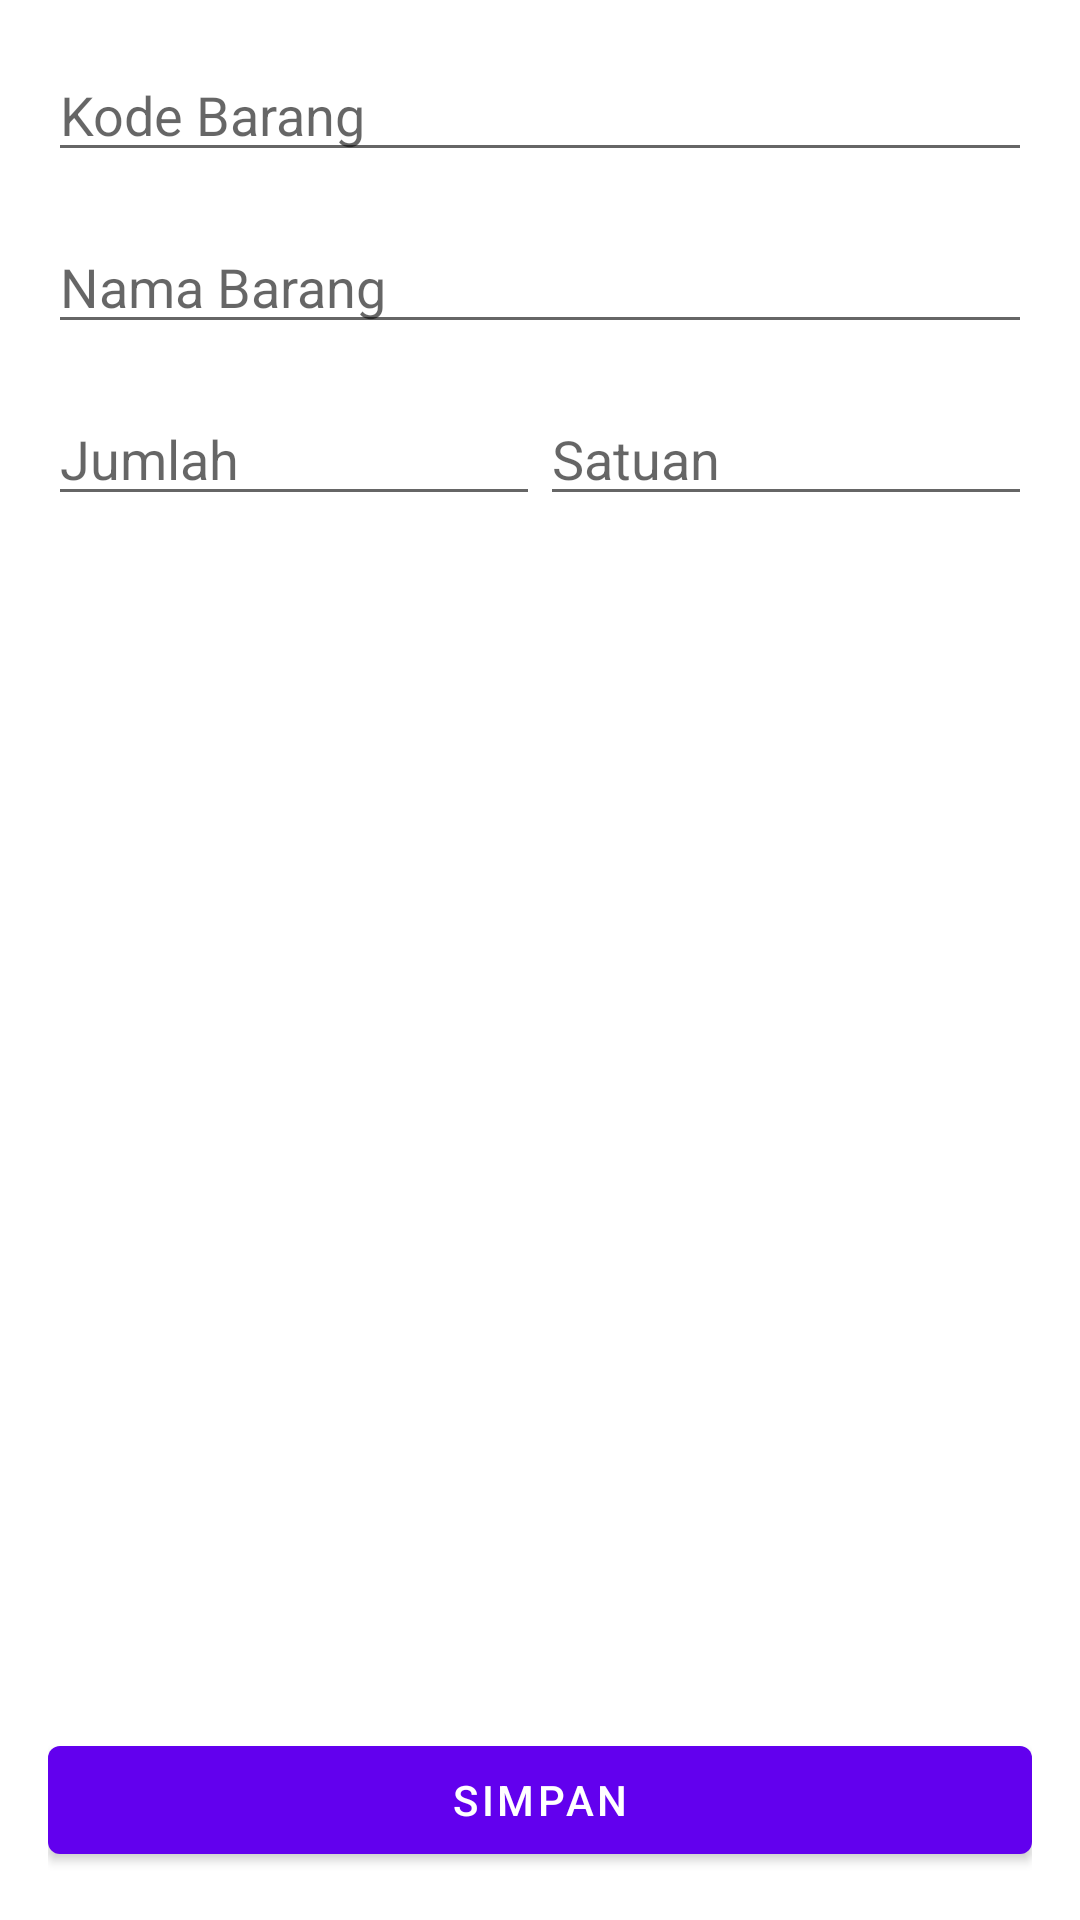

Reconstruct the res/layout file that produces this screen, plus the resources it refers to.
<!-- AndroidManifest.xml: application theme Theme.StockGoods -->
<!-- res/layout/activity_add_edit.xml -->
<?xml version="1.0" encoding="utf-8"?>
<androidx.constraintlayout.widget.ConstraintLayout xmlns:android="http://schemas.android.com/apk/res/android"
    xmlns:app="http://schemas.android.com/apk/res-auto"
    xmlns:tools="http://schemas.android.com/tools"
    android:layout_width="match_parent"
    android:layout_height="match_parent"
    android:padding="16dp"
    tools:context=".presentation.AddEditActivity">

    <androidx.appcompat.widget.AppCompatEditText
        android:id="@+id/etStockCode"
        android:layout_width="0dp"
        android:layout_height="wrap_content"
        android:hint="Kode Barang"
        app:layout_constraintEnd_toEndOf="parent"
        app:layout_constraintStart_toStartOf="parent"
        app:layout_constraintTop_toTopOf="parent" />

    <androidx.appcompat.widget.AppCompatEditText
        android:id="@+id/etStockName"
        android:layout_width="0dp"
        android:layout_height="wrap_content"
        android:layout_marginTop="16dp"
        android:hint="Nama Barang"
        app:layout_constraintEnd_toEndOf="parent"
        app:layout_constraintStart_toStartOf="parent"
        app:layout_constraintTop_toBottomOf="@id/etStockCode" />

    <androidx.appcompat.widget.AppCompatEditText
        android:id="@+id/etStockAmount"
        android:layout_width="0dp"
        android:layout_height="wrap_content"
        android:layout_marginTop="16dp"
        android:hint="Jumlah"
        android:inputType="number"
        app:layout_constraintEnd_toStartOf="@+id/etStockUnit"
        app:layout_constraintHorizontal_bias="0.5"
        app:layout_constraintStart_toStartOf="parent"
        app:layout_constraintTop_toBottomOf="@id/etStockName" />

    <androidx.appcompat.widget.AppCompatEditText
        android:id="@+id/etStockUnit"
        android:layout_width="0dp"
        android:layout_height="wrap_content"
        android:hint="Satuan"
        app:layout_constraintBaseline_toBaselineOf="@+id/etStockAmount"
        app:layout_constraintEnd_toEndOf="parent"
        app:layout_constraintHorizontal_bias="0.5"
        app:layout_constraintStart_toEndOf="@+id/etStockAmount" />

    <com.google.android.material.button.MaterialButton
        android:id="@+id/btnSave"
        android:layout_width="0dp"
        android:layout_height="wrap_content"
        app:layout_constraintBottom_toTopOf="@id/btnDelete"
        app:layout_constraintEnd_toEndOf="parent"
        app:layout_constraintStart_toStartOf="parent"
        android:text="Simpan"/>

    <com.google.android.material.button.MaterialButton
        android:id="@+id/btnDelete"
        android:layout_width="0dp"
        android:visibility="gone"
        android:layout_height="wrap_content"
        app:backgroundTint="@android:color/holo_red_dark"
        app:layout_constraintBottom_toBottomOf="parent"
        app:layout_constraintEnd_toEndOf="parent"
        app:layout_constraintStart_toStartOf="parent"
        android:text="Hapus"/>

</androidx.constraintlayout.widget.ConstraintLayout>
<!-- resources referenced by this layout -->
<resources>
  <style name="Theme.StockGoods" parent="Theme.MaterialComponents.DayNight.DarkActionBar">
          
          <item name="colorPrimary">@color/purple_500</item>
          <item name="colorPrimaryVariant">@color/purple_700</item>
          <item name="colorOnPrimary">@color/white</item>
          
          <item name="colorSecondary">@color/teal_200</item>
          <item name="colorSecondaryVariant">@color/teal_700</item>
          <item name="colorOnSecondary">@color/black</item>
          
          <item name="android:statusBarColor" tools:targetApi="l">?attr/colorPrimaryVariant</item>
          
      </style>
  <!-- not gathered from this repository: default colours our renderer supplied (Android Studio template values) -->
  <color name="purple_500">#FF6200EE</color>
  <color name="purple_700">#FF3700B3</color>
  <color name="teal_200">#FF03DAC5</color>
  <color name="teal_700">#FF018786</color>
  <color name="black">#FF000000</color>
  <color name="white">#FFFFFFFF</color>
</resources>
